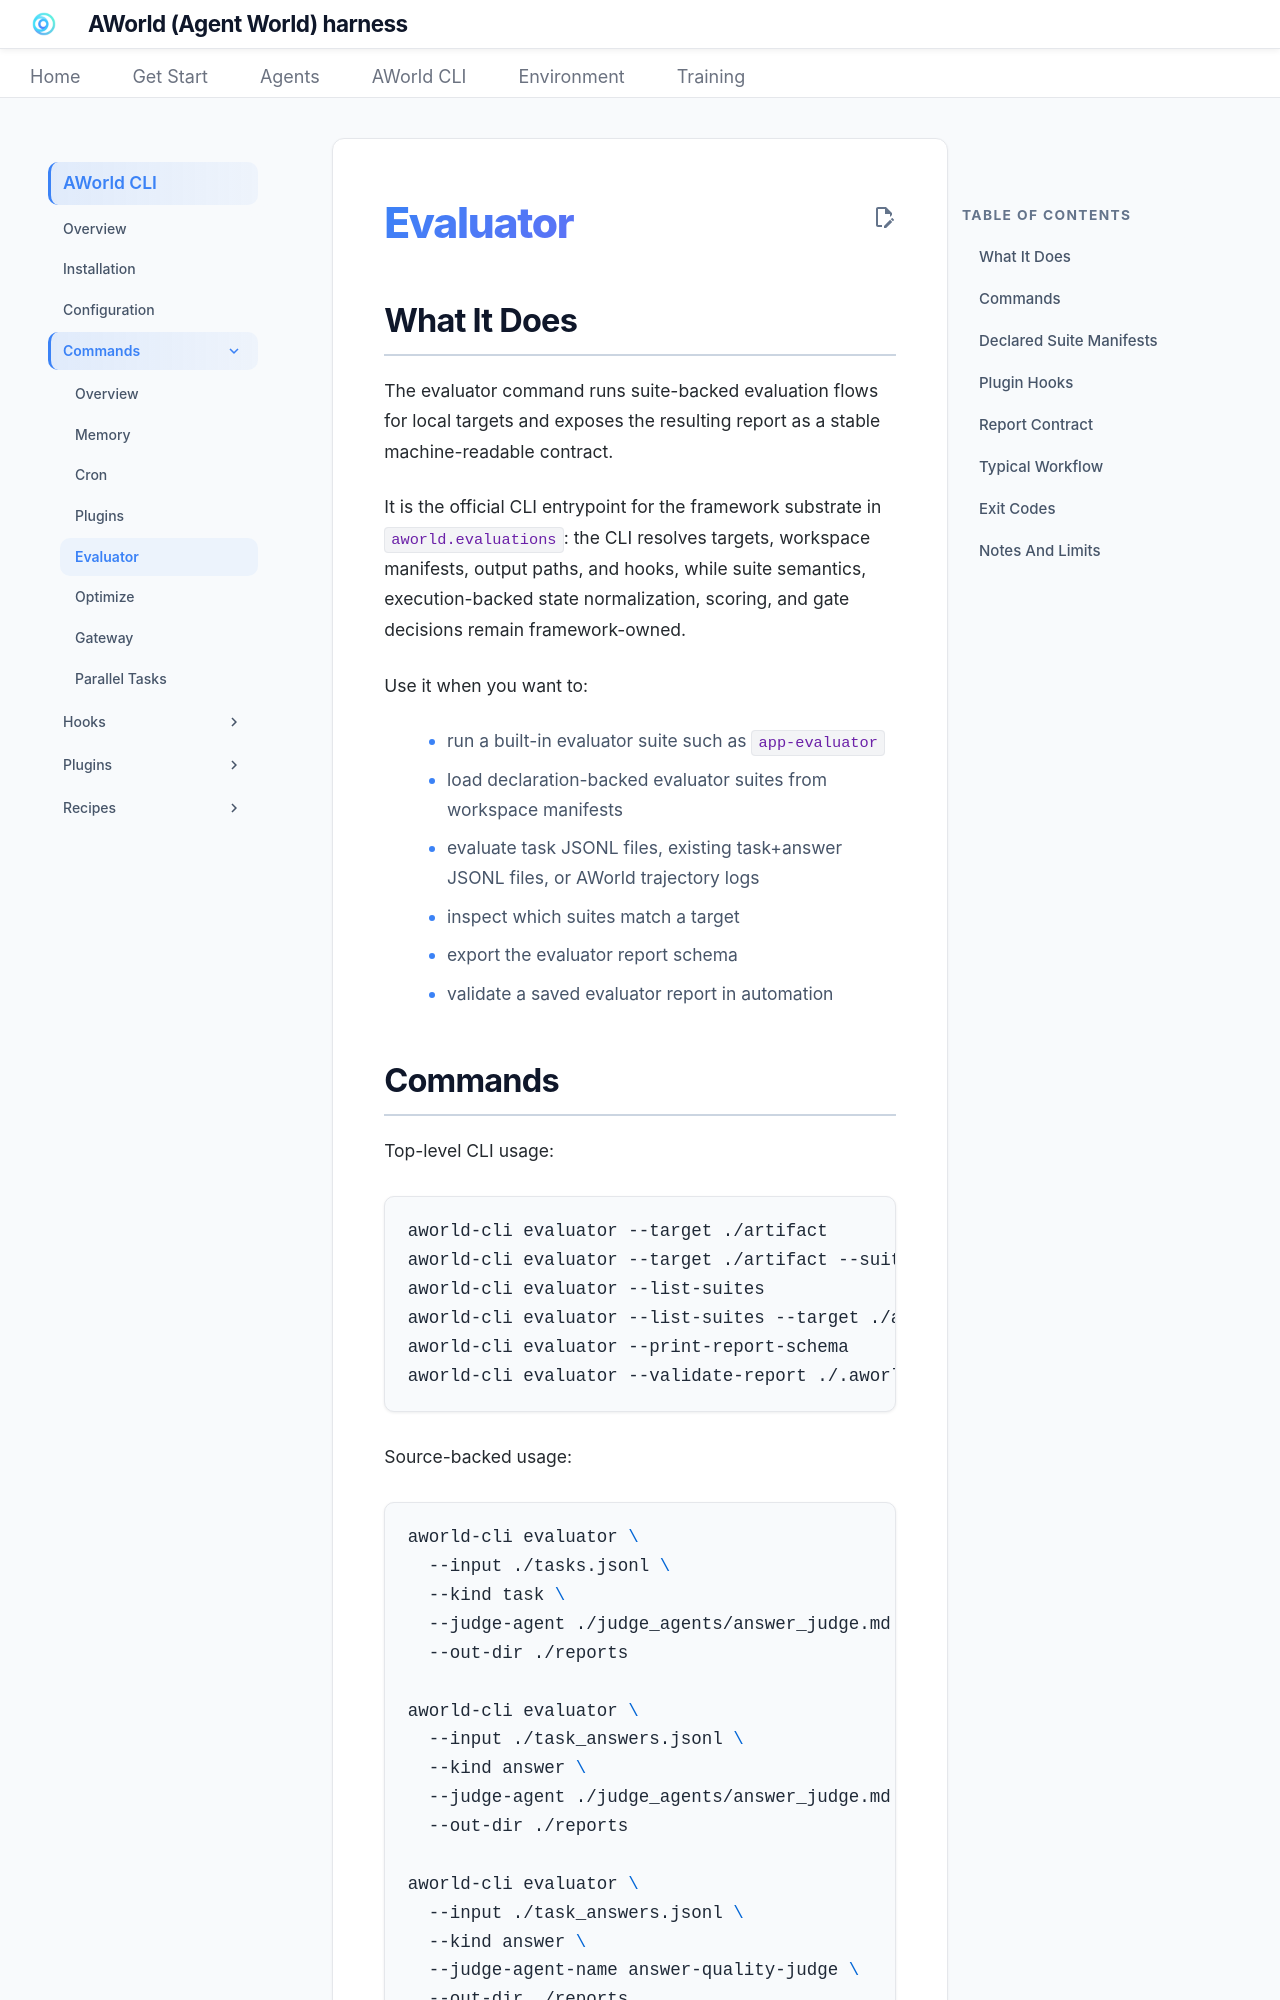

repository: inclusionAI/AWorld · page: AWorld CLI/Commands/Evaluator/index.html · generator: sphinx

# Evaluator

## What It Does

The evaluator command runs suite-backed evaluation flows for local targets and exposes the resulting report as a stable machine-readable contract.

It is the official CLI entrypoint for the framework substrate in `aworld.evaluations`: the CLI resolves targets,
workspace manifests, output paths, and hooks, while suite semantics, execution-backed state normalization, scoring, and
gate decisions remain framework-owned.

Use it when you want to:

- run a built-in evaluator suite such as `app-evaluator`
- load declaration-backed evaluator suites from workspace manifests
- evaluate task JSONL files, existing task+answer JSONL files, or AWorld trajectory logs
- inspect which suites match a target
- export the evaluator report schema
- validate a saved evaluator report in automation
